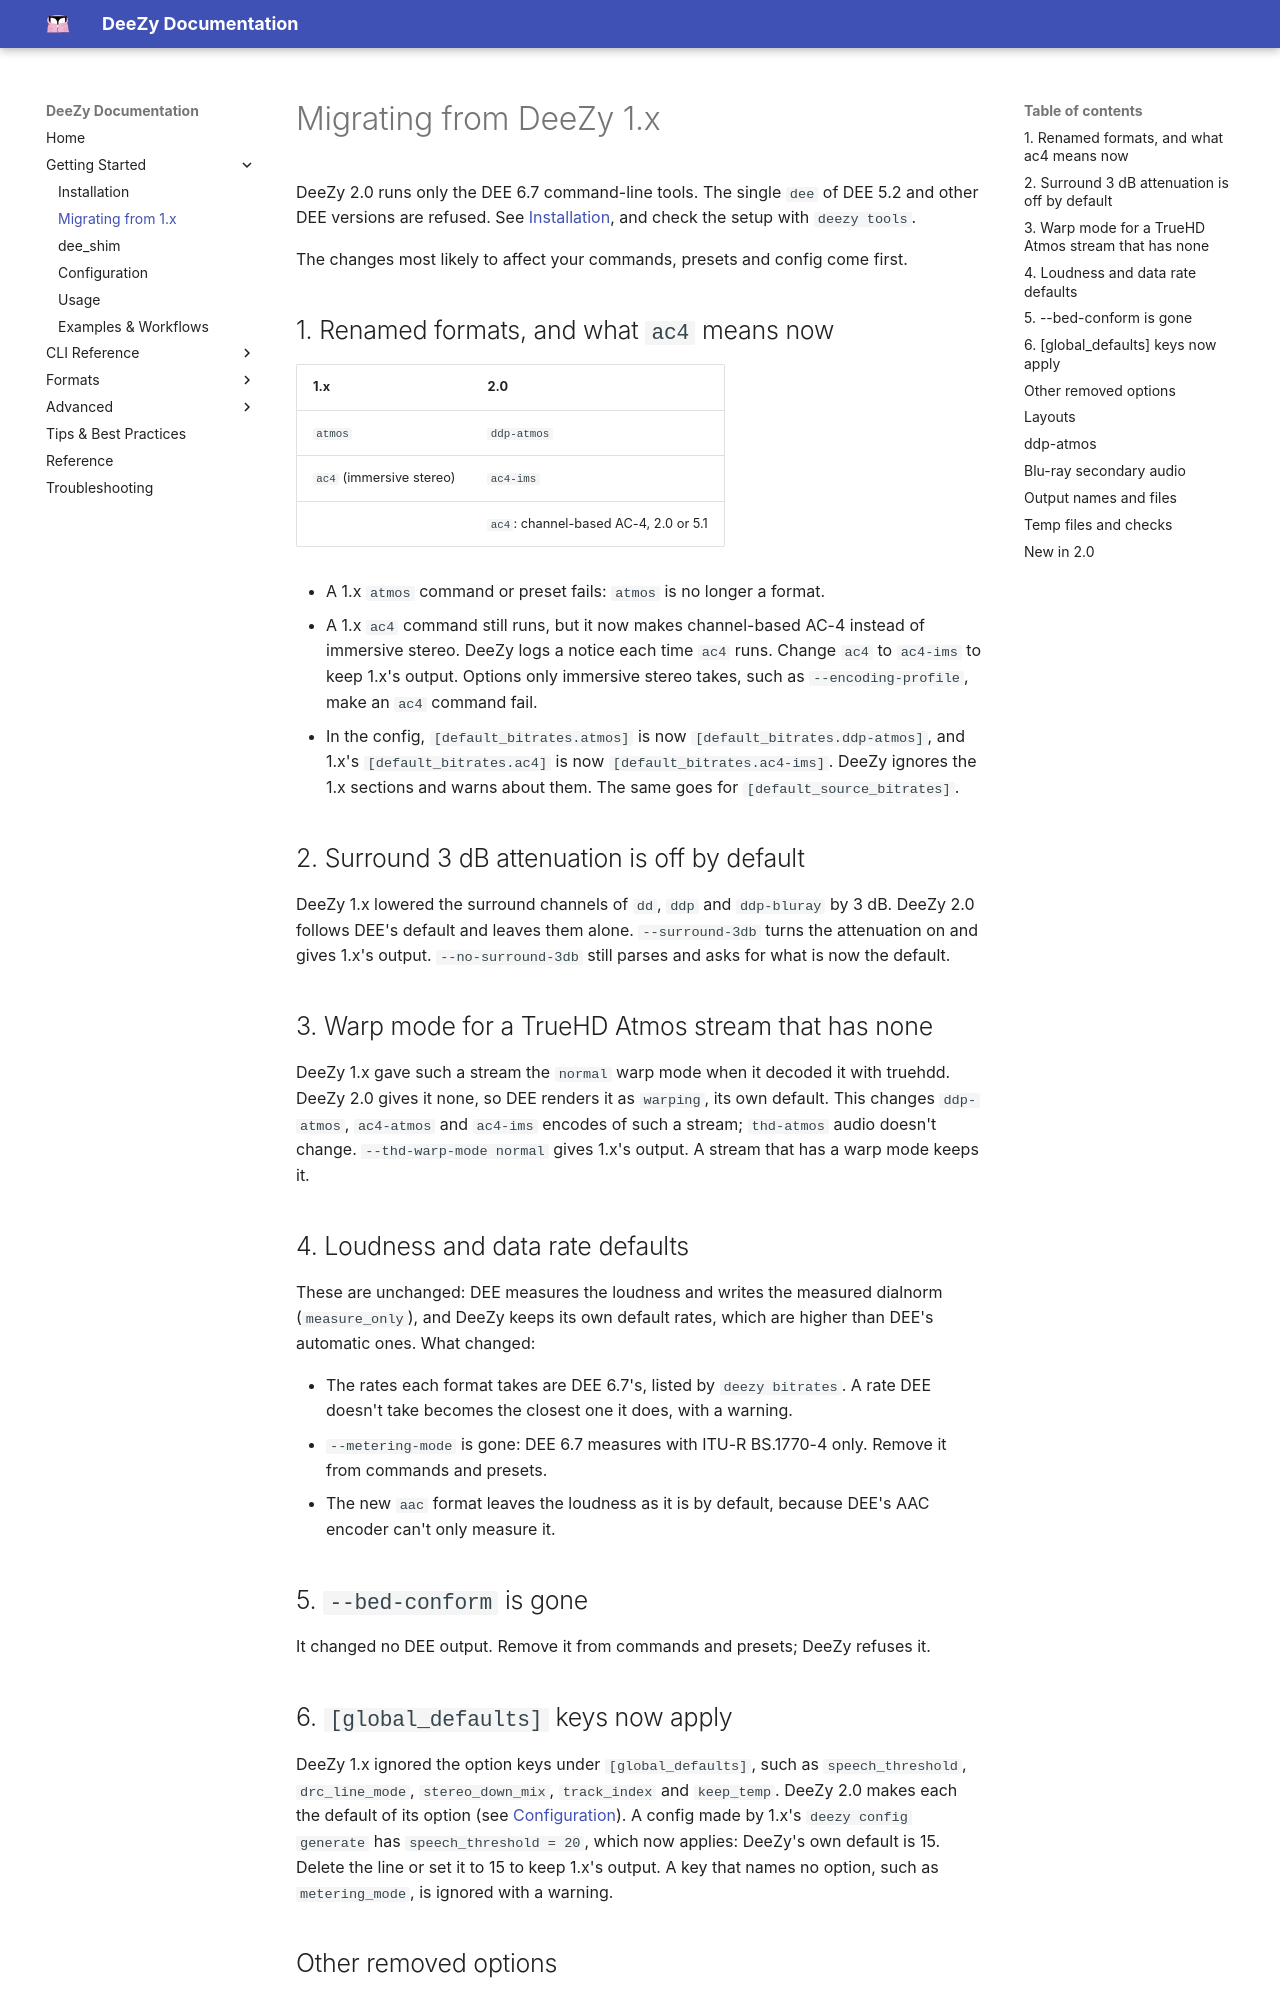

repository: jessielw/DeeZy · page: migration.html · generator: mkdocs

# Migrating from DeeZy 1.x

DeeZy 2.0 runs only the DEE 6.7 command-line tools. The single `dee` of DEE 5.2
and other DEE versions are refused. See [Installation](installation.md), and
check the setup with `deezy tools`.

The changes most likely to affect your commands, presets and config come first.

## 1. Renamed formats, and what `ac4` means now

| 1.x | 2.0 |
| --- | --- |
| `atmos` | `ddp-atmos` |
| `ac4` (immersive stereo) | `ac4-ims` |
| | `ac4`: channel-based AC-4, 2.0 or 5.1 |

- A 1.x `atmos` command or preset fails: `atmos` is no longer a format.
- A 1.x `ac4` command still runs, but it now makes channel-based AC-4 instead
  of immersive stereo. DeeZy logs a notice each time `ac4` runs. Change `ac4` to
  `ac4-ims` to keep 1.x's output. Options only immersive stereo takes, such as
  `--encoding-profile`, make an `ac4` command fail.
- In the config, `[default_bitrates.atmos]` is now
  `[default_bitrates.ddp-atmos]`, and 1.x's `[default_bitrates.ac4]` is now
  `[default_bitrates.ac4-ims]`. DeeZy ignores the 1.x sections and warns about
  them. The same goes for `[default_source_bitrates]`.

## 2. Surround 3 dB attenuation is off by default

DeeZy 1.x lowered the surround channels of `dd`, `ddp` and `ddp-bluray` by
3 dB. DeeZy 2.0 follows DEE's default and leaves them alone. `--surround-3db`
turns the attenuation on and gives 1.x's output. `--no-surround-3db` still
parses and asks for what is now the default.

## 3. Warp mode for a TrueHD Atmos stream that has none

DeeZy 1.x gave such a stream the `normal` warp mode when it decoded it with
truehdd. DeeZy 2.0 gives it none, so DEE renders it as `warping`, its own
default. This changes `ddp-atmos`, `ac4-atmos` and `ac4-ims` encodes of such a
stream; `thd-atmos` audio doesn't change. `--thd-warp-mode normal` gives 1.x's
output. A stream that has a warp mode keeps it.

## 4. Loudness and data rate defaults

These are unchanged: DEE measures the loudness and writes the measured dialnorm
(`measure_only`), and DeeZy keeps its own default rates, which are higher than
DEE's automatic ones. What changed:

- The rates each format takes are DEE 6.7's, listed by `deezy bitrates`. A
  rate DEE doesn't take becomes the closest one it does, with a warning.
- `--metering-mode` is gone: DEE 6.7 measures with ITU-R BS.1770-4 only. Remove
  it from commands and presets.
- The new `aac` format leaves the loudness as it is by default, because DEE's
  AAC encoder can't only measure it.

## 5. `--bed-conform` is gone

It changed no DEE output. Remove it from commands and presets; DeeZy refuses
it.

## 6. `[global_defaults]` keys now apply

DeeZy 1.x ignored the option keys under `[global_defaults]`, such as
`speech_threshold`, `drc_line_mode`, `stereo_down_mix`, `track_index` and
`keep_temp`. DeeZy 2.0 makes each the default of its option (see
[Configuration](configuration.md#global-defaults)). A config made by 1.x's
`deezy config generate` has `speech_threshold = 20`, which now applies: DeeZy's
own default is 15. Delete the line or set it to 15 to keep 1.x's output. A key
that names no option, such as `metering_mode`, is ignored with a warning.
